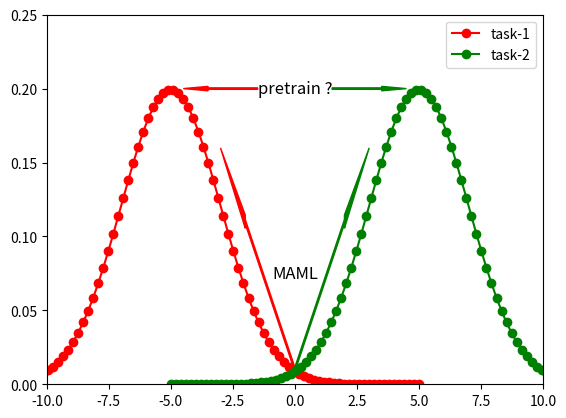

The matplotlib source for this figure: (Note: this script raises an exception after producing the figure.)
import matplotlib.pyplot as plt
import numpy as np
import scipy.stats


def draw_normal(mean, std=1, **kwargs):
    x = np.linspace(mean - 5 * std, mean + 5 * std, 100)
    y = scipy.stats.norm.pdf(x, mean, std)

    plt.plot(x, y, marker='o', **kwargs)


draw_normal(-5, 2, color='red', label='task-1')
draw_normal(5, 2, color='green', label='task-2')
plt.arrow(0, 0.01, -2, 0.1, color='red', width=0.003, head_length=1)
plt.arrow(0, 0.01, 2, 0.1, color='green', width=0.003, head_length=1)

plt.arrow(-1.5, 0.2, -2, 0, color='red', width=0.001, head_length=1)
plt.arrow(1.5, 0.2, 2, 0, color='green', width=0.001, head_length=1)

plt.text(0.5,
         0.3,
         "MAML",
         fontsize='12',
         horizontalalignment='center',
         verticalalignment='center',
         transform=plt.gca().transAxes)

plt.text(0.5,
         0.8,
         "pretrain ?",
         fontsize='12',
         horizontalalignment='center',
         verticalalignment='center',
         transform=plt.gca().transAxes)

plt.xlim(-10, 10)
plt.ylim(0, 0.25)
plt.legend()

# plt.show()
plt.savefig("img/nutshell.png")
